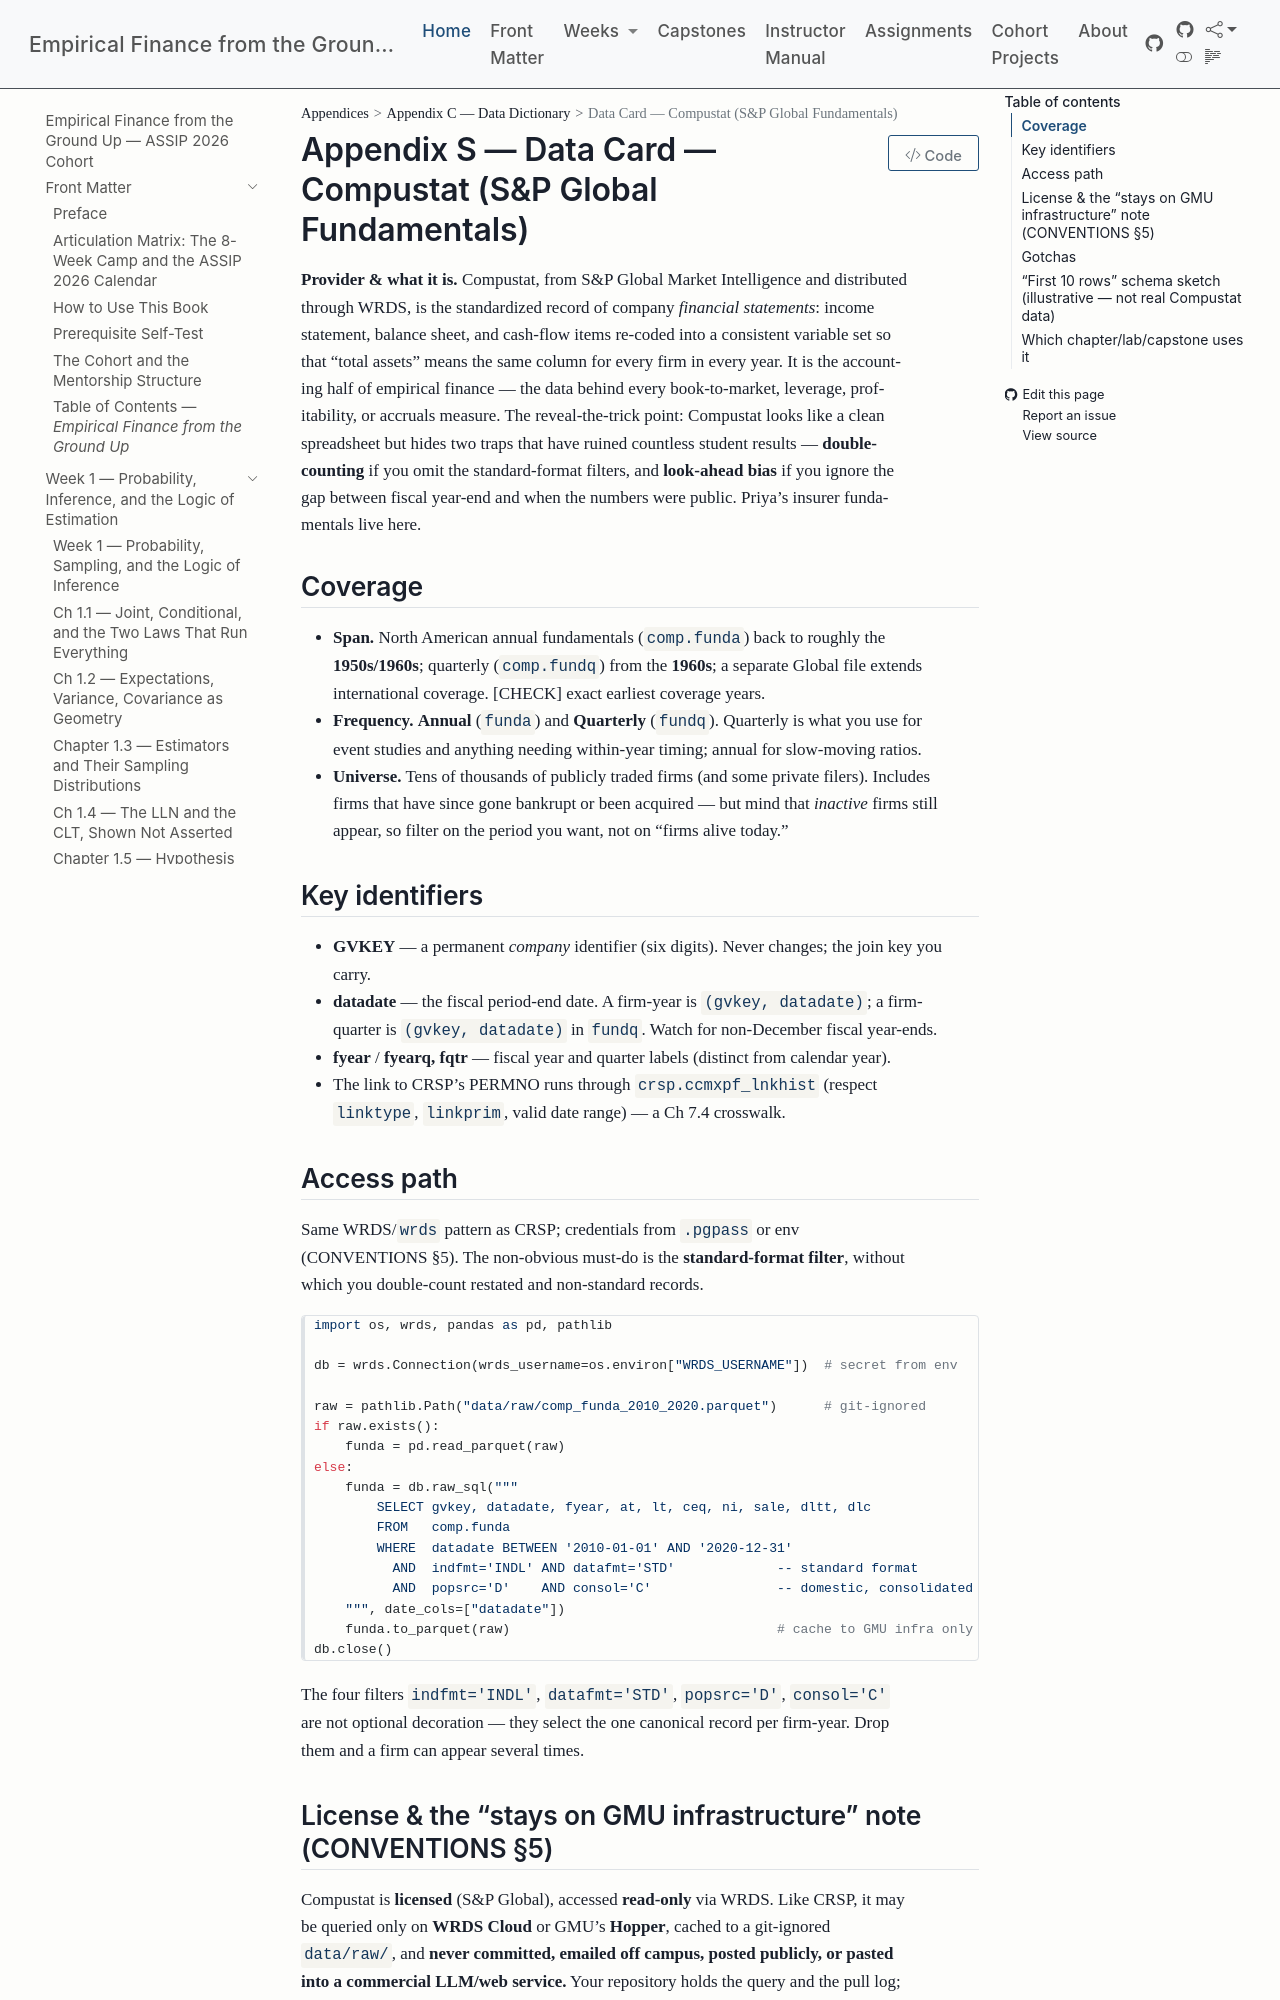

repository: edwardlg/assip-2026-empirical-finance · page: textbook/data-cards/compustat.html · generator: mkdocs

# Data Card — Compustat (S&P Global Fundamentals)

**Provider & what it is.** Compustat, from S&P Global Market Intelligence and distributed through WRDS, is the standardized record of company *financial statements*: income statement, balance sheet, and cash-flow items re-coded into a consistent variable set so that "total assets" means the same column for every firm in every year. It is the accounting half of empirical finance — the data behind every book-to-market, leverage, profitability, or accruals measure. The reveal-the-trick point: Compustat looks like a clean spreadsheet but hides two traps that have ruined countless student results — **double-counting** if you omit the standard-format filters, and **look-ahead bias** if you ignore the gap between fiscal year-end and when the numbers were public. Priya's insurer fundamentals live here.

## Coverage
- **Span.** North American annual fundamentals (`comp.funda`) back to roughly the **1950s/1960s**; quarterly (`comp.fundq`) from the **1960s**; a separate Global file extends international coverage. [CHECK] exact earliest coverage years.
- **Frequency.** **Annual** (`funda`) and **Quarterly** (`fundq`). Quarterly is what you use for event studies and anything needing within-year timing; annual for slow-moving ratios.
- **Universe.** Tens of thousands of publicly traded firms (and some private filers). Includes firms that have since gone bankrupt or been acquired — but mind that *inactive* firms still appear, so filter on the period you want, not on "firms alive today."

## Key identifiers
- **GVKEY** — a permanent *company* identifier (six digits). Never changes; the join key you carry.
- **datadate** — the fiscal period-end date. A firm-year is `(gvkey, datadate)`; a firm-quarter is `(gvkey, datadate)` in `fundq`. Watch for non-December fiscal year-ends.
- **fyear** / **fyearq, fqtr** — fiscal year and quarter labels (distinct from calendar year).
- The link to CRSP's PERMNO runs through `crsp.ccmxpf_lnkhist` (respect `linktype`, `linkprim`, valid date range) — a Ch 7.4 crosswalk.

## Access path
Same WRDS/`wrds` pattern as CRSP; credentials from `.pgpass` or env (CONVENTIONS §5). The non-obvious must-do is the **standard-format filter**, without which you double-count restated and non-standard records.

```python
import os, wrds, pandas as pd, pathlib

db = wrds.Connection(wrds_username=os.environ["WRDS_USERNAME"])  # secret from env

raw = pathlib.Path("data/raw/comp_funda_2010_2020.parquet")      # git-ignored
if raw.exists():
    funda = pd.read_parquet(raw)
else:
    funda = db.raw_sql("""
        SELECT gvkey, datadate, fyear, at, lt, ceq, ni, sale, dltt, dlc
        FROM   comp.funda
        WHERE  datadate BETWEEN '2010-01-01' AND '2020-12-31'
          AND  indfmt='INDL' AND datafmt='STD'             -- standard format
          AND  popsrc='D'    AND consol='C'                -- domestic, consolidated
    """, date_cols=["datadate"])
    funda.to_parquet(raw)                                  # cache to GMU infra only
db.close()
```

The four filters `indfmt='INDL'`, `datafmt='STD'`, `popsrc='D'`, `consol='C'` are not optional decoration — they select the one canonical record per firm-year. Drop them and a firm can appear several times.
